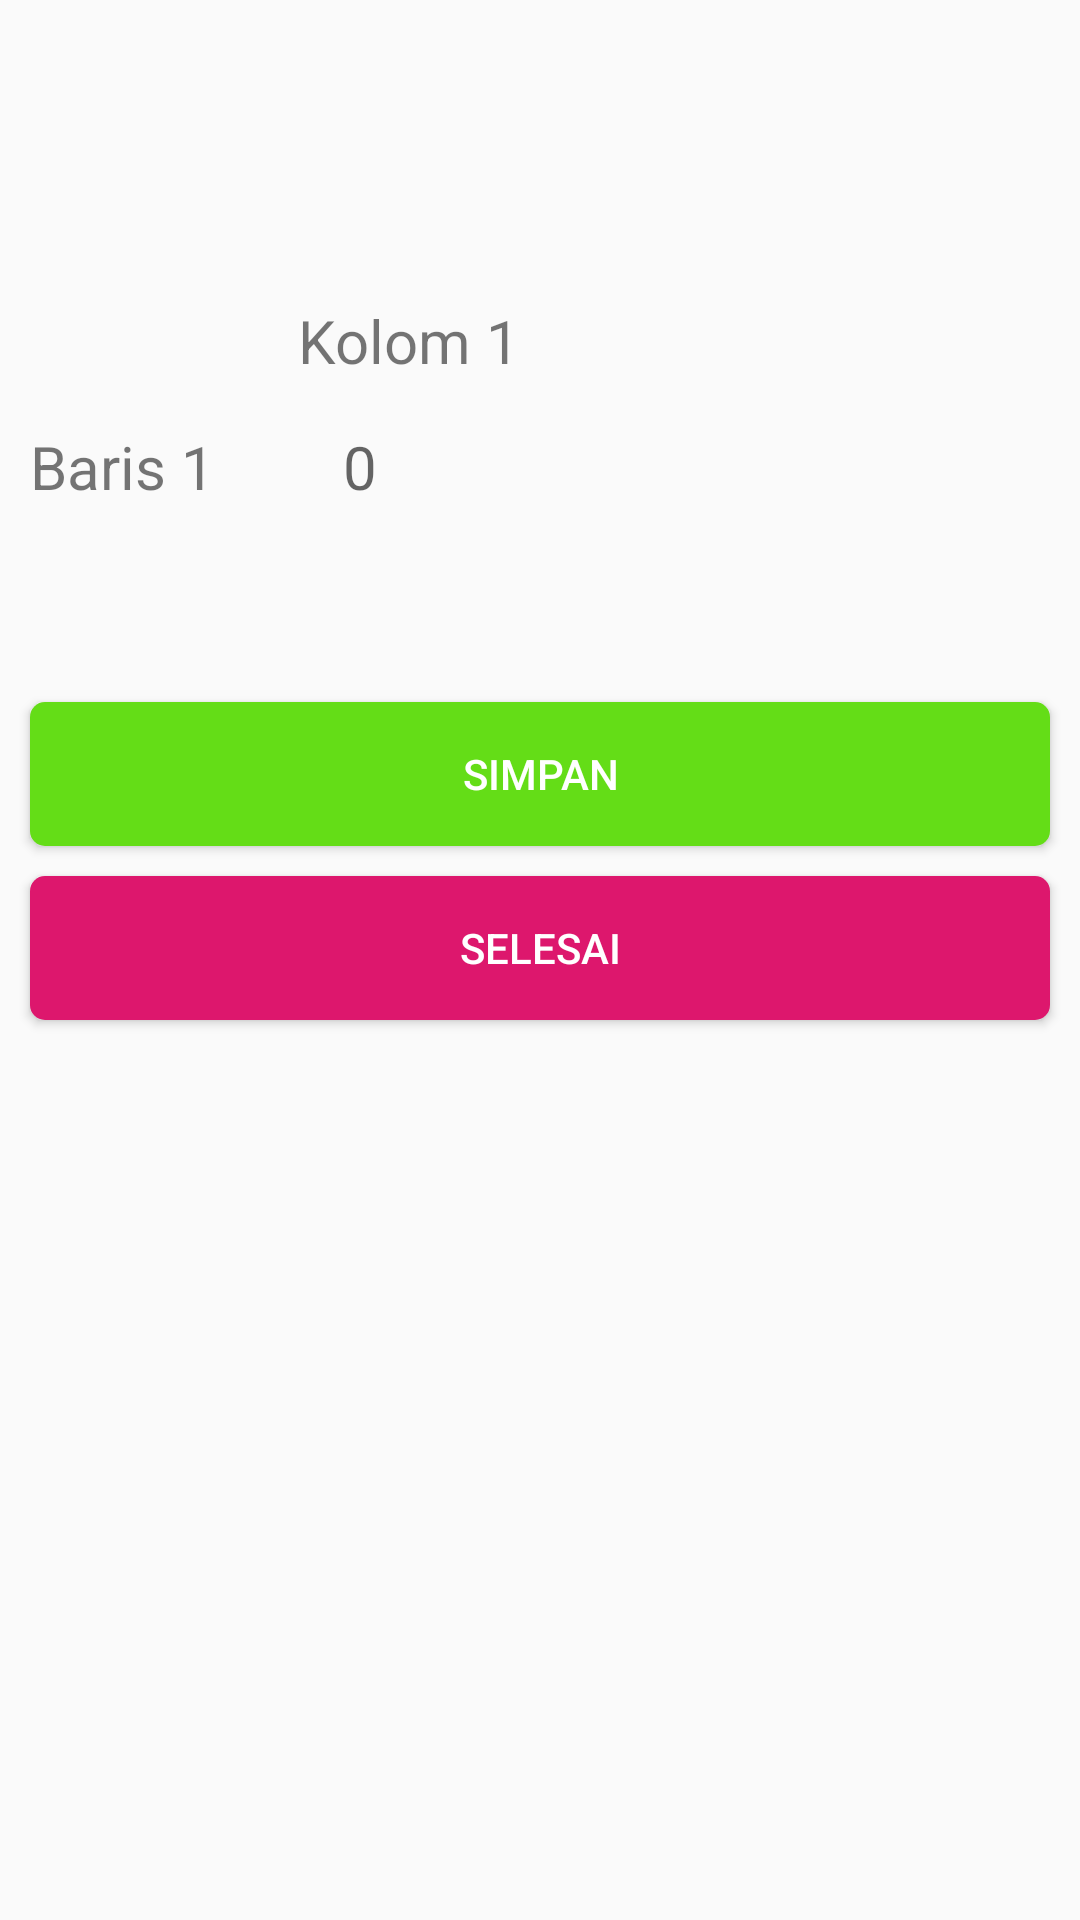

Write the Android layout XML for this screen, with the resource values it uses.
<!-- AndroidManifest.xml: application theme Theme.TunasBaru -->
<!-- res/layout/activity_pendataan.xml -->
<?xml version="1.0" encoding="utf-8"?>
<androidx.constraintlayout.widget.ConstraintLayout xmlns:android="http://schemas.android.com/apk/res/android"
    xmlns:app="http://schemas.android.com/apk/res-auto"
    xmlns:tools="http://schemas.android.com/tools"
    android:layout_width="match_parent"
    android:layout_height="match_parent"
    tools:context=".ui.PendataanActivity">

    <EditText
        android:id="@+id/nilai"
        android:layout_width="0dp"
        android:layout_height="wrap_content"
        android:layout_marginEnd="24dp"
        android:background="@drawable/et_custom"
        android:ems="10"
        android:hint="0"
        android:inputType="number"
        android:padding="15dp"
        android:textSize="20sp"
        app:layout_constraintEnd_toEndOf="parent"
        app:layout_constraintTop_toBottomOf="@+id/kolomAtas" />

    <TextView
        android:id="@+id/barisKiri"
        android:layout_width="0dp"
        android:layout_height="wrap_content"
        android:layout_marginStart="10dp"
        android:text="Baris 1"
        android:textSize="20sp"
        app:layout_constraintBottom_toBottomOf="@+id/nilai"
        app:layout_constraintEnd_toStartOf="@+id/nilai"
        app:layout_constraintStart_toStartOf="parent"
        app:layout_constraintTop_toTopOf="@+id/nilai" />

    <TextView
        android:id="@+id/kolomAtas"
        android:layout_width="0dp"
        android:layout_height="wrap_content"
        android:layout_marginTop="100dp"
        android:text="Kolom 1"
        android:textSize="20sp"
        app:layout_constraintEnd_toEndOf="parent"
        app:layout_constraintStart_toStartOf="@+id/nilai"
        app:layout_constraintTop_toTopOf="parent" />

    <Button
        android:id="@+id/btn_simpan"
        android:layout_width="match_parent"
        android:layout_height="wrap_content"
        android:layout_marginStart="10dp"
        android:layout_marginTop="50dp"
        android:layout_marginEnd="10dp"
        android:background="@drawable/btn_custom"
        android:text="Simpan"
        android:textColor="@android:color/white"
        app:layout_constraintEnd_toEndOf="parent"
        app:layout_constraintStart_toStartOf="parent"
        app:layout_constraintTop_toBottomOf="@+id/nilai" />


    <Button
        android:id="@+id/btn_selesai"
        android:layout_width="match_parent"
        android:layout_height="wrap_content"
        android:layout_marginStart="10dp"
        android:layout_marginTop="10dp"
        android:layout_marginEnd="10dp"
        android:background="@drawable/btn_custom_red"
        android:text="Selesai"
        android:textColor="@android:color/white"
        app:layout_constraintEnd_toEndOf="parent"
        app:layout_constraintStart_toStartOf="parent"
        app:layout_constraintTop_toBottomOf="@+id/btn_simpan" />

</androidx.constraintlayout.widget.ConstraintLayout>
<!-- resources referenced by this layout -->
<resources>
  <!-- drawable btn_custom (drawable) -->
  <?xml version="1.0" encoding="utf-8"?>
  <shape xmlns:android="http://schemas.android.com/apk/res/android"
      android:padding="10dp"
      android:shape="rectangle" >
  
      <solid android:color="#64DD17" />
  
      <corners
          android:bottomLeftRadius="5dp"
          android:bottomRightRadius="5dp"
          android:topLeftRadius="5dp"
          android:topRightRadius="5dp" />
  
  </shape>
  <!-- drawable btn_custom_red (drawable) -->
  <?xml version="1.0" encoding="utf-8"?>
  <shape xmlns:android="http://schemas.android.com/apk/res/android"
      android:padding="10dp"
      android:shape="rectangle" >
  
      <solid android:color="#DD176D" />
  
      <corners
          android:bottomLeftRadius="5dp"
          android:bottomRightRadius="5dp"
          android:topLeftRadius="5dp"
          android:topRightRadius="5dp" />
  
  </shape>
  <style name="Theme.TunasBaru" parent="Theme.AppCompat.Light.DarkActionBar">
          
          <item name="colorPrimary">@color/green</item>
          <item name="colorPrimaryVariant">@color/purple_700</item>
          <item name="colorOnPrimary">@color/white</item>
          
          <item name="colorSecondary">@color/teal_200</item>
          <item name="colorSecondaryVariant">@color/teal_700</item>
          <item name="colorOnSecondary">@color/black</item>
          
          <item name="android:statusBarColor" tools:targetApi="l">?attr/colorPrimaryVariant</item>
          
      </style>
  <!-- not gathered from this repository: default colours our renderer supplied (Android Studio template values) -->
  <color name="purple_700">#FF3700B3</color>
  <color name="teal_200">#FF03DAC5</color>
  <color name="teal_700">#FF018786</color>
  <color name="black">#FF000000</color>
  <color name="white">#FFFFFFFF</color>
</resources>
